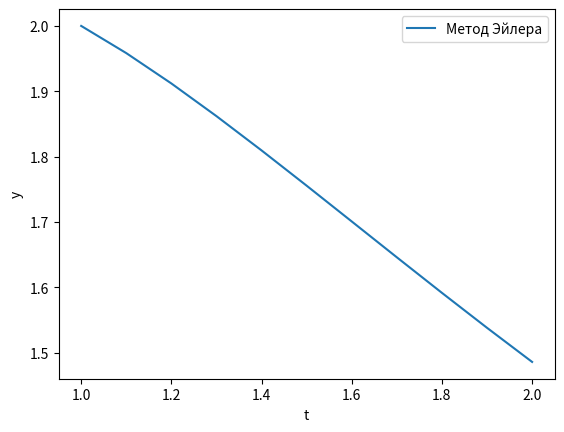

This chart was generated by the following Python code:
import numpy as np 
import matplotlib.pyplot as plt 
from math import *

def eiler(f, t0, y0, t_end, h):
    t_values = np.arange(t0, t_end + h, h)
    y_values = np.zeros( len(t_values))
    y_values [0] = y0
    for i in range(1, len(t_values)):
        y_values [i] = y_values [i-1] + h * f(t_values [i-1], y_values[i-1])
    return t_values, y_values 
def f(t, y):
    return cos((t*y**2) **(0.5))

t0 = 1
y0 = 2
T = 2
N = 0.1
t_values, y_values = eiler(f, t0, y0, T, N)
plt.plot(t_values, y_values, label="Метод Эйлера")
plt.xlabel('t')
plt.ylabel('y')
plt.legend()
plt.show()